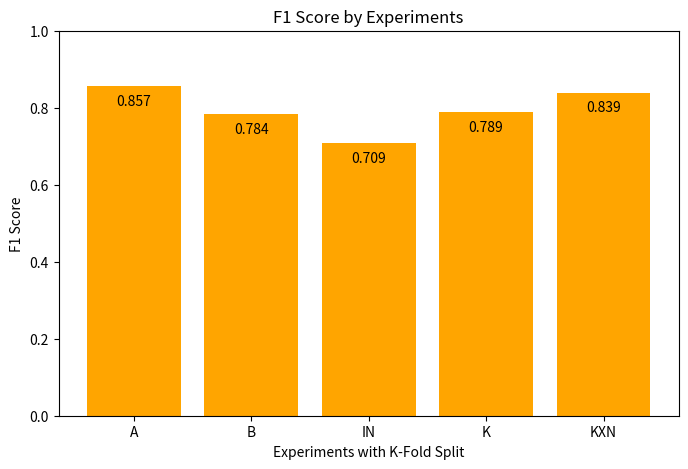

Recreate this plot in Python.
import matplotlib.pyplot as plt

f1_scores = {
    'A': 0.8570,
    'B': 0.7845,
    'IN': 0.7090,
    'K': 0.7886,
    'KXN': 0.8394
}

subdatasets = list(f1_scores.keys())
scores = list(f1_scores.values())

plt.figure(figsize=(8, 5))
bars = plt.bar(subdatasets, scores, color='orange')
plt.ylim(0, 1)

plt.title("F1 Score by Experiments")
plt.xlabel("Experiments with K-Fold Split")
plt.ylabel("F1 Score")

for bar in bars:
    height = bar.get_height()
    plt.text(bar.get_x() + bar.get_width() / 2, height - 0.05, f"{height:.3f}", ha='center', color='black')

plt.show()